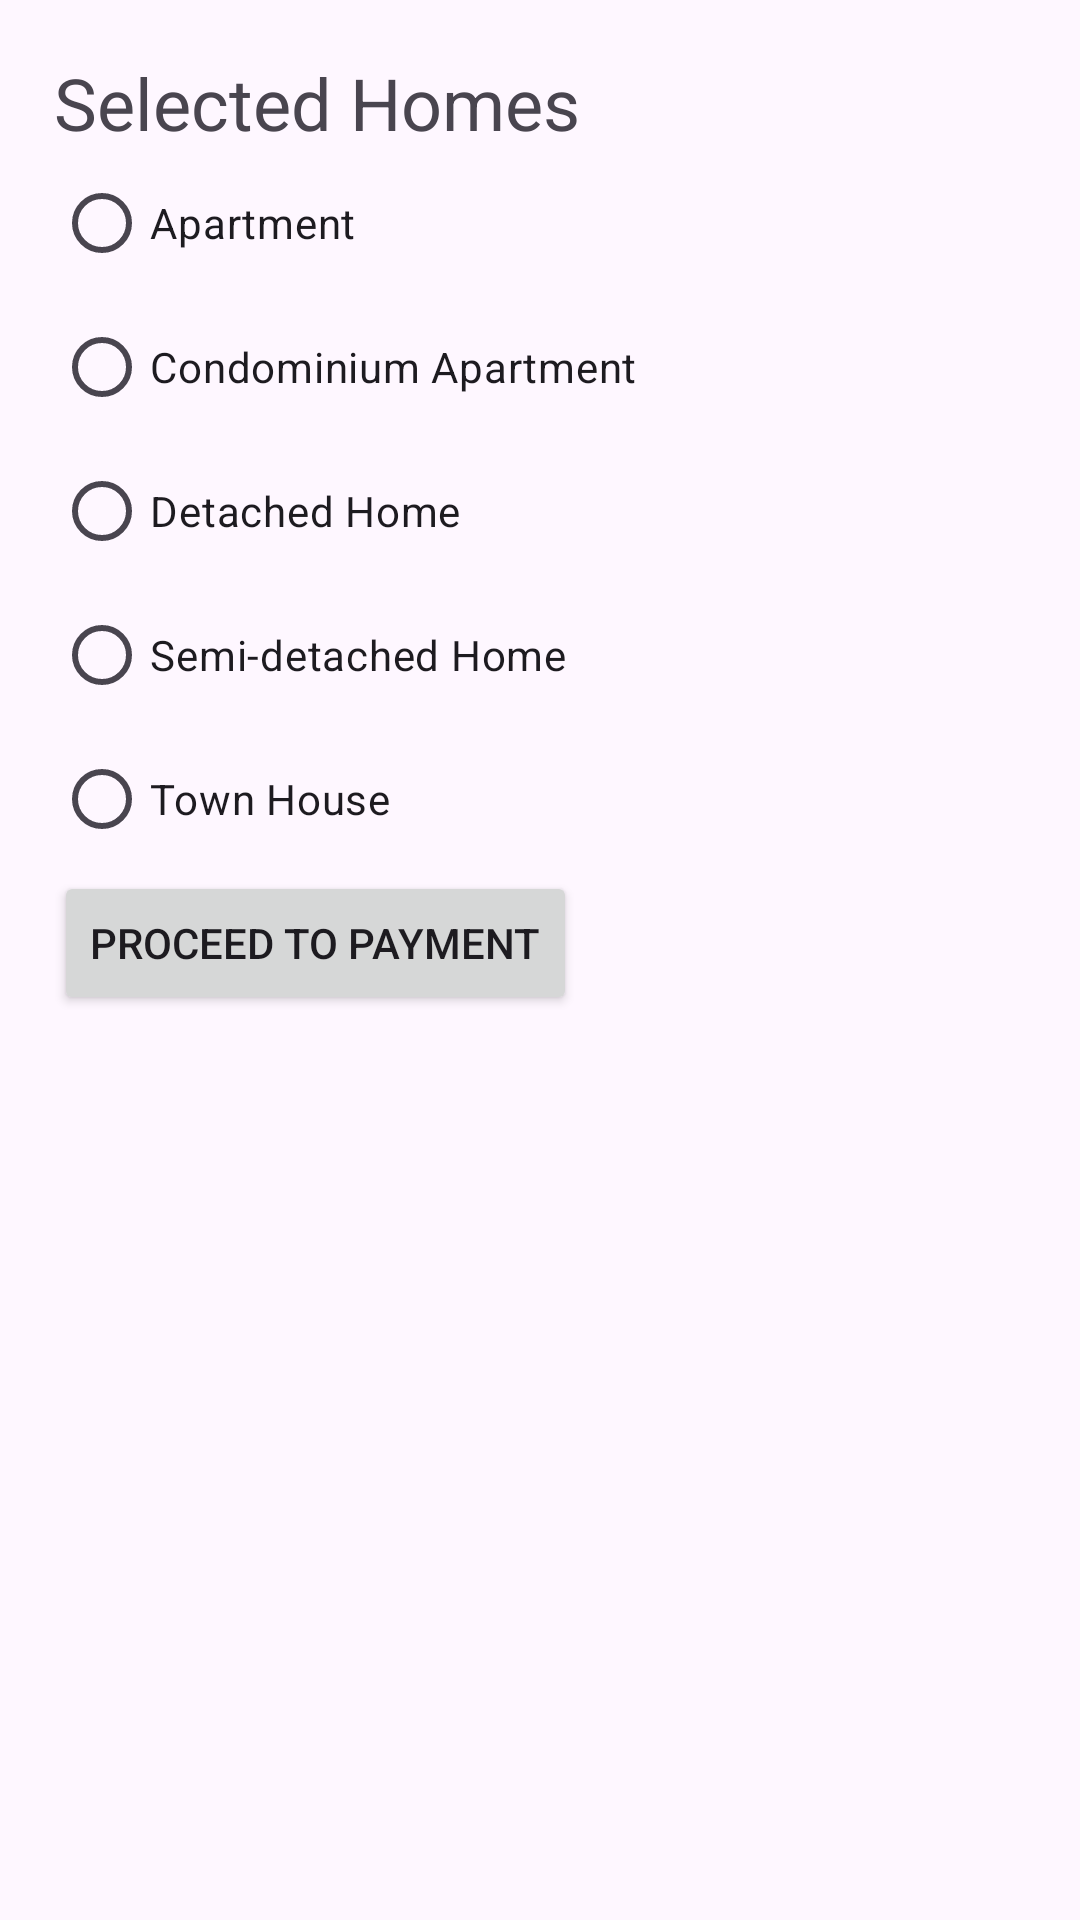

Reconstruct the res/layout file that produces this screen, plus the resources it refers to.
<!-- AndroidManifest.xml: application theme Theme.SylviaYi_COMP304_Lab2 -->
<!-- res/layout/checkout.xml -->
<?xml version="1.0" encoding="utf-8"?>
<LinearLayout xmlns:android="http://schemas.android.com/apk/res/android"
    android:layout_width="match_parent"
    android:layout_height="match_parent"
    android:orientation="vertical"
    android:padding="18dp">

    <TextView
        android:layout_width="wrap_content"
        android:layout_height="wrap_content"
        android:text="Selected Homes"
        android:textSize="24sp" />

    <RadioGroup
        android:id="@+id/radioGroupHomes"
        android:layout_width="match_parent"
        android:layout_height="wrap_content">

        <RadioButton
            android:id="@+id/radioButtonApartment"
            android:layout_width="277dp"
            android:layout_height="wrap_content"
            android:text="@string/apartment" />

        <RadioButton
            android:id="@+id/radioButtonCondo"
            android:layout_width="397dp"
            android:layout_height="wrap_content"
            android:text="@string/condo" />

        <RadioButton
            android:id="@+id/radioButtonDetached"
            android:layout_width="303dp"
            android:layout_height="wrap_content"
            android:text="@string/detached_home" />

        <RadioButton
            android:id="@+id/radioButtonSemidetached"
            android:layout_width="283dp"
            android:layout_height="wrap_content"
            android:text="@string/semi_detached_home" />

        <RadioButton
            android:id="@+id/radioButtonTownhouse"
            android:layout_width="254dp"
            android:layout_height="wrap_content"
            android:text="@string/town_house" />



    </RadioGroup>

    <Button
        android:id="@+id/buttonProceed"
        android:layout_width="wrap_content"
        android:layout_height="wrap_content"
        android:text="Proceed to Payment" />
</LinearLayout>
<!-- resources referenced by this layout -->
<resources>
  <string name="apartment">Apartment</string>
  <string name="condo">Condominium Apartment</string>
  <string name="detached_home">Detached Home</string>
  <string name="semi_detached_home">Semi-detached Home</string>
  <string name="town_house">Town House</string>
  <style name="Theme.SylviaYi_COMP304_Lab2" parent="Base.Theme.SylviaYi_COMP304_Lab2" />
  <style name="Base.Theme.SylviaYi_COMP304_Lab2" parent="Theme.Material3.DayNight.NoActionBar">
          <item name="colorPrimary">@color/green</item>
          <item name="colorPrimaryVariant">@color/purple</item>
          <item name="colorOnPrimary">@color/white</item>
          
          <item name="colorSecondary">@color/green</item>
          <item name="colorSecondaryVariant">@color/green</item>
          <item name="colorOnSecondary">@color/black</item>
          
          <item name="android:statusBarColor" tools:targetApi="l">?attr/colorPrimaryVariant</item>
      </style>
  <color name="green">#8BC34A</color>
  <color name="purple">#8656DD</color>
  <color name="white">#FFFFFFFF</color>
  <color name="black">#FF000000</color>
</resources>
